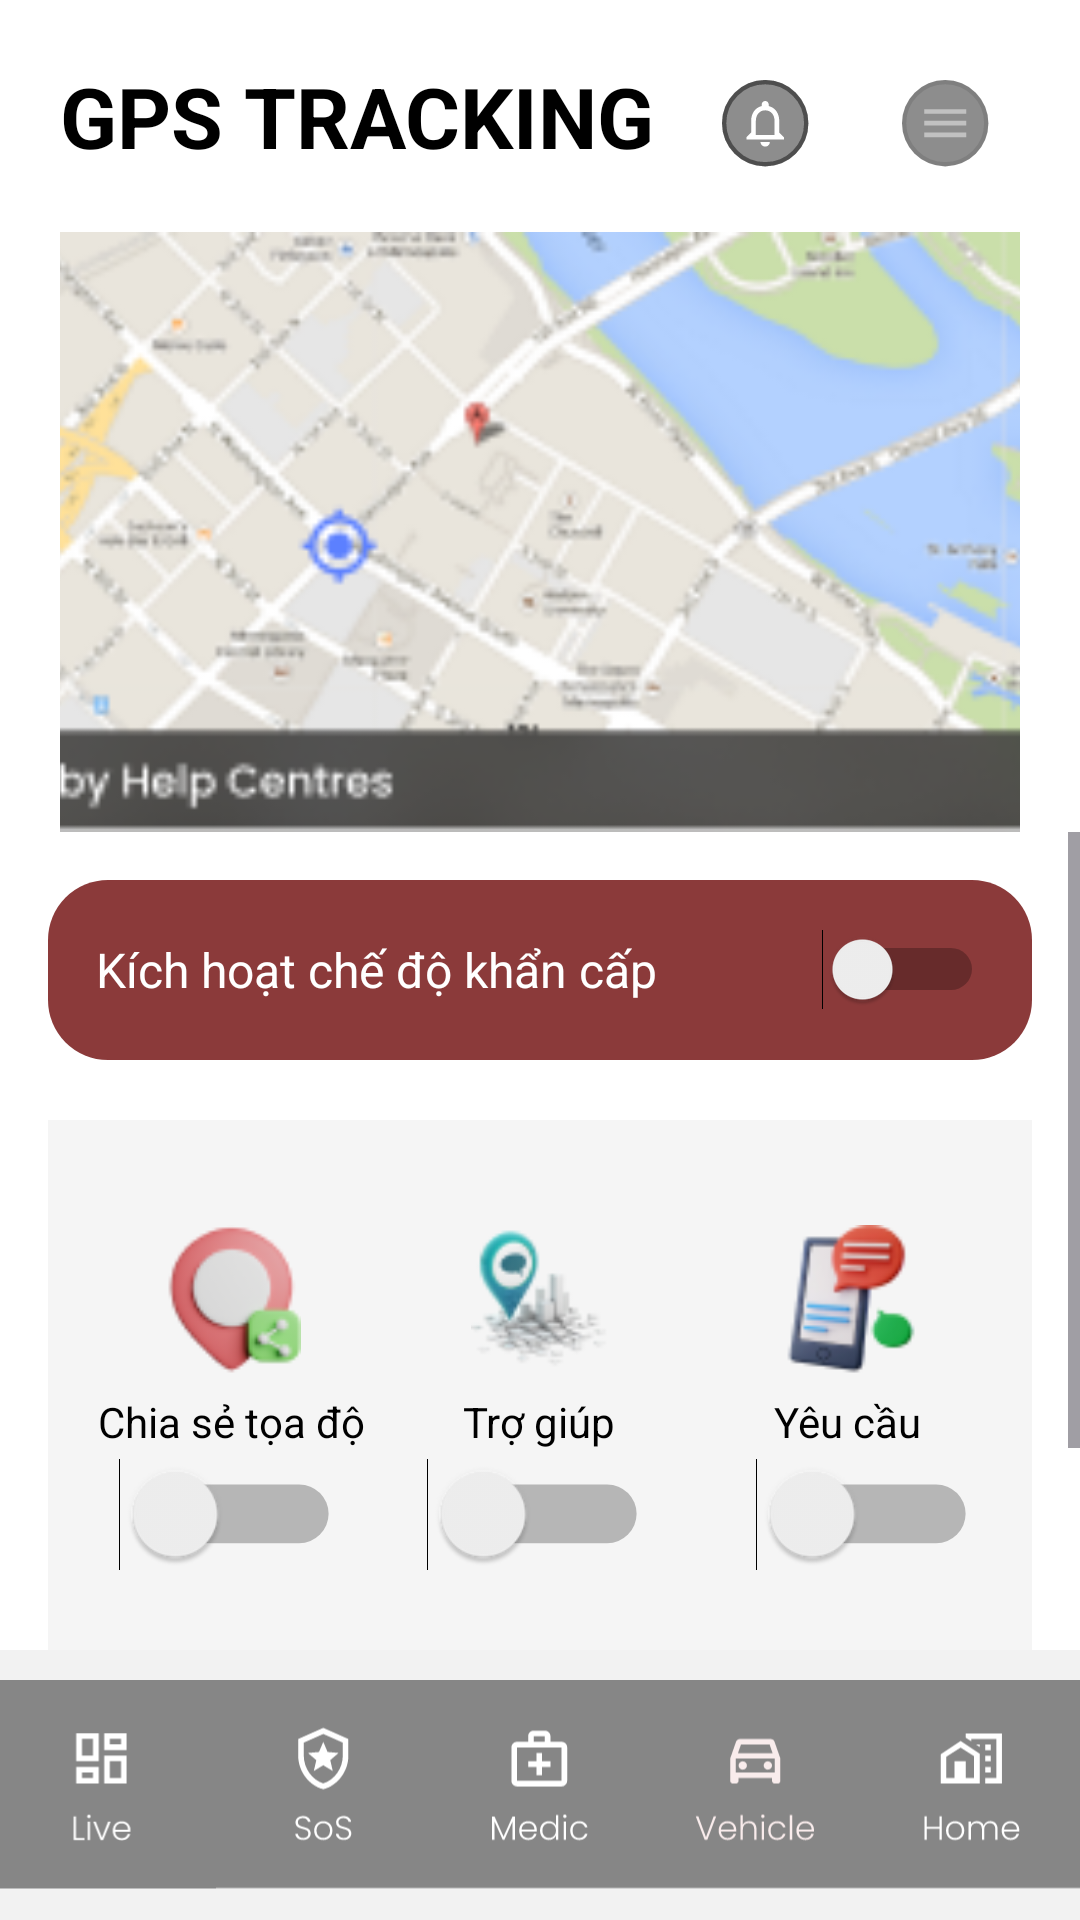

This screen was rendered from an Android layout file. Write that file and the resources it references.
<!-- AndroidManifest.xml: application theme Theme.Gps_tracking -->
<!-- res/layout/activity_main.xml -->
<?xml version="1.0" encoding="utf-8"?>
<androidx.constraintlayout.widget.ConstraintLayout
    android:id="@+id/main"
    xmlns:android="http://schemas.android.com/apk/res/android"
    xmlns:app="http://schemas.android.com/apk/res-auto"
    android:layout_width="match_parent"
    android:layout_height="match_parent"
    android:background="#FFFFFF">

    
    <TextView
        android:id="@+id/titleVehicle"
        android:layout_width="wrap_content"
        android:layout_height="wrap_content"
        android:text="GPS TRACKING "
        android:textSize="28sp"
        android:textStyle="bold"
        android:textColor="#000"
        android:layout_marginStart="20dp"
        android:layout_marginTop="20dp"
        app:layout_constraintTop_toTopOf="parent"
        app:layout_constraintStart_toStartOf="parent"/>

    
    <ImageButton
        android:id="@+id/btnNotification"
        android:layout_width="50dp"
        android:layout_height="50dp"
        android:background="@android:color/transparent"
        android:padding="10dp"
        app:srcCompat="@drawable/ic_notifications"
        app:layout_constraintTop_toTopOf="parent"
        app:layout_constraintEnd_toStartOf="@id/btnMenu"
        android:layout_marginTop="16dp"
        android:layout_marginEnd="10dp"/>

    
    <ImageButton
        android:id="@+id/btnMenu"
        android:layout_width="50dp"
        android:layout_height="50dp"
        android:background="@android:color/transparent"
        android:padding="10dp"
        app:srcCompat="@drawable/ic_vector"
        app:layout_constraintTop_toTopOf="parent"
        app:layout_constraintEnd_toEndOf="parent"
        android:layout_marginTop="16dp"
        android:layout_marginEnd="20dp"/>

    
    <ImageView
        android:id="@+id/imgMapPreview"
        android:layout_width="0dp"
        android:layout_height="200dp"
        android:layout_margin="20dp"
        android:scaleType="centerCrop"
        android:src="@drawable/map_preview"
        android:clickable="true"
        android:focusable="true"
        android:foreground="?attr/selectableItemBackground"
        app:layout_constraintTop_toBottomOf="@id/titleVehicle"
        app:layout_constraintStart_toStartOf="parent"
        app:layout_constraintEnd_toEndOf="parent"/>

    
    <ScrollView
        android:id="@+id/contentArea"
        android:layout_width="0dp"
        android:layout_height="0dp"
        app:layout_constraintTop_toBottomOf="@id/imgMapPreview"
        app:layout_constraintBottom_toTopOf="@id/bottomMenu"
        app:layout_constraintStart_toStartOf="parent"
        app:layout_constraintEnd_toEndOf="parent">

        <LinearLayout
            android:layout_width="match_parent"
            android:layout_height="wrap_content"
            android:orientation="vertical"
            android:padding="16dp">

            

            
            <LinearLayout
                android:layout_width="match_parent"
                android:layout_height="60dp"
                android:background="@drawable/bg_emergency"
                android:gravity="center_vertical"
                android:padding="16dp">

                <TextView
                    android:layout_width="0dp"
                    android:layout_height="wrap_content"
                    android:layout_weight="1"
                    android:text="Kích hoạt chế độ khẩn cấp "
                    android:textColor="#FFFFFF"
                    android:textSize="16sp" />

                <Switch
                    android:id="@+id/switchEmergency"
                    android:layout_width="wrap_content"
                    android:layout_height="wrap_content" />
            </LinearLayout>

            <LinearLayout
                android:layout_width="match_parent"
                android:layout_height="180dp"
                android:layout_marginTop="20dp"
                android:background="#F5F5F5"
                android:orientation="horizontal"
                android:padding="10dp"
                android:weightSum="3">

                
                <LinearLayout
                    android:layout_width="0dp"
                    android:layout_height="match_parent"
                    android:layout_weight="1"
                    android:gravity="center"
                    android:orientation="vertical">

                    <ImageView
                        android:layout_width="50dp"
                        android:layout_height="50dp"
                        android:src="@drawable/ic_location"
                        android:scaleType="fitCenter"/>

                    <TextView
                        android:layout_width="wrap_content"
                        android:layout_height="wrap_content"
                        android:layout_marginTop="6dp"
                        android:text="Chia sẻ tọa độ"
                        android:textColor="#000"
                        android:textSize="14sp" />

                    <Switch
                        android:id="@+id/switchLocation"
                        android:layout_width="wrap_content"
                        android:layout_height="wrap_content"
                        android:layout_marginTop="8dp"
                        android:scaleX="1.4"
                        android:scaleY="1.4" />
                </LinearLayout>

                
                <LinearLayout
                    android:layout_width="0dp"
                    android:layout_height="match_parent"
                    android:layout_weight="1"
                    android:gravity="center"
                    android:orientation="vertical">

                    <ImageView
                        android:layout_width="50dp"
                        android:layout_height="50dp"
                        android:src="@drawable/ic_assist"
                        android:scaleType="fitCenter"/>

                    <TextView
                        android:layout_width="wrap_content"
                        android:layout_height="wrap_content"
                        android:text="Trợ giúp"
                        android:textSize="14sp"
                        android:textColor="#000"
                        android:layout_marginTop="6dp"/>

                    <Switch
                        android:id="@+id/switchAssist"
                        android:layout_width="wrap_content"
                        android:layout_height="wrap_content"
                        android:layout_marginTop="8dp"
                        android:scaleX="1.4"
                        android:scaleY="1.4" />
                </LinearLayout>

                
                <LinearLayout
                    android:layout_width="0dp"
                    android:layout_height="match_parent"
                    android:layout_weight="1"
                    android:gravity="center"
                    android:orientation="vertical">

                    <ImageView
                        android:layout_width="50dp"
                        android:layout_height="50dp"
                        android:src="@drawable/ic_mechanic"
                        android:scaleType="fitCenter"/>

                    <TextView
                        android:layout_width="wrap_content"
                        android:layout_height="wrap_content"
                        android:text="Yêu cầu"
                        android:textSize="14sp"
                        android:textColor="#000"
                        android:layout_marginTop="6dp"/>

                    <Switch
                        android:id="@+id/switchMechanic"
                        android:layout_width="64dp"
                        android:layout_height="wrap_content"
                        android:layout_marginTop="8dp"
                        android:scaleX="1.4"
                        android:scaleY="1.4" />
                </LinearLayout>

            </LinearLayout>

            <TextView
                android:layout_width="match_parent"
                android:layout_height="50dp"
                android:layout_marginTop="20dp"
                android:layout_marginHorizontal="16dp"
                android:gravity="center"
                android:text="Gọi khẩn cấp"
                android:textColor="#E7DFDF"
                android:textStyle="bold"
                android:background="@drawable/bg_helpline"
                android:textSize="16sp"/>
        </LinearLayout>

    </ScrollView>

    
    <LinearLayout
        android:id="@+id/bottomMenu"
        android:layout_width="0dp"
        android:layout_height="90dp"
        android:orientation="horizontal"
        android:background="#F2F2F2"
        android:weightSum="5"
        app:layout_constraintBottom_toBottomOf="parent"
        app:layout_constraintStart_toStartOf="parent"
        app:layout_constraintEnd_toEndOf="parent">

        
        <LinearLayout
            android:id="@+id/btnLive"
            android:layout_width="0dp"
            android:layout_height="match_parent"
            android:layout_weight="1"
            android:gravity="center">

            <ImageView
                android:layout_width="80dp"
                android:layout_height="70dp"
                android:src="@drawable/ic_live"/>
        </LinearLayout>

        
        <LinearLayout
            android:id="@+id/btnSOS"
            android:layout_width="0dp"
            android:layout_height="match_parent"
            android:layout_weight="1"
            android:gravity="center">

            <ImageView
                android:layout_width="80dp"
                android:layout_height="70dp"
                android:src="@drawable/ic_sos"/>
        </LinearLayout>

        
        <LinearLayout
            android:id="@+id/btnMedic"
            android:layout_width="0dp"
            android:layout_height="match_parent"
            android:layout_weight="1"
            android:gravity="center">

            <ImageView
                android:layout_width="80dp"
                android:layout_height="70dp"
                android:src="@drawable/ic_medic"/>
        </LinearLayout>

        
        <LinearLayout
            android:id="@+id/btnVehicle"
            android:layout_width="0dp"
            android:layout_height="match_parent"
            android:layout_weight="1"
            android:gravity="center">

            <ImageView
                android:layout_width="80dp"
                android:layout_height="70dp"
                android:src="@drawable/ic_vehicle"/>
        </LinearLayout>

        
        <LinearLayout
            android:id="@+id/btnHome"
            android:layout_width="0dp"
            android:layout_height="match_parent"
            android:layout_weight="1"
            android:gravity="center">

            <ImageView
                android:layout_width="80dp"
                android:layout_height="70dp"
                android:src="@drawable/ic_home"/>
        </LinearLayout>

    </LinearLayout>

</androidx.constraintlayout.widget.ConstraintLayout>
<!-- resources referenced by this layout -->
<resources>
  <!-- drawable bg_emergency (drawable) -->
  <shape xmlns:android="http://schemas.android.com/apk/res/android">
  
      <solid android:color="#8B3A3A"/>
  
      <corners android:radius="20dp"/>
  
  </shape>
  <!-- drawable bg_helpline (drawable) -->
  <shape xmlns:android="http://schemas.android.com/apk/res/android">
  
      <solid android:color="#B45E5F5F"/>
  
      <corners android:radius="16dp"/>
  
  </shape>
  <!-- drawable ic_assist: png bitmap (drawable, 3926 bytes) -->
  <!-- drawable ic_home: vector/xml drawable (drawable, 3936 chars, omitted) -->
  <!-- drawable ic_live: vector/xml drawable (drawable, 2377 chars, omitted) -->
  <!-- drawable ic_location: png bitmap (drawable, 3531 bytes) -->
  <!-- drawable ic_mechanic: png bitmap (drawable, 4006 bytes) -->
  <!-- drawable ic_medic: vector/xml drawable (drawable, 4442 chars, omitted) -->
  <!-- drawable ic_notifications (drawable) -->
  <vector xmlns:android="http://schemas.android.com/apk/res/android"
      android:width="29dp"
      android:height="29dp"
      android:viewportWidth="29"
      android:viewportHeight="29">
    <path
        android:pathData="M14.4,14.4m-14.4,0a14.4,14.4 0,1 1,28.8 0a14.4,14.4 0,1 1,-28.8 0"
        android:fillColor="#000000"
        android:fillAlpha="0.45"/>
    <path
        android:pathData="M14.4,14.4m-13.68,0a13.68,13.68 0,1 1,27.36 0a13.68,13.68 0,1 1,-27.36 0"
        android:strokeAlpha="0.45"
        android:strokeWidth="1.44"
        android:fillColor="#00000000"
        android:strokeColor="#000000"/>
    <group>
      <clip-path
          android:pathData="M5.04,5.04h18.72v18.72h-18.72z"/>
      <path
          android:pathData="M14.4,22.2C15.258,22.2 15.96,21.498 15.96,20.64H12.84C12.84,21.498 13.542,22.2 14.4,22.2ZM19.08,17.52V13.62C19.08,11.225 17.809,9.221 15.57,8.69V8.16C15.57,7.513 15.047,6.99 14.4,6.99C13.753,6.99 13.23,7.513 13.23,8.16V8.69C10.999,9.221 9.72,11.218 9.72,13.62V17.52L8.16,19.08V19.86H20.64V19.08L19.08,17.52ZM17.52,18.3H11.28V13.62C11.28,11.686 12.458,10.11 14.4,10.11C16.342,10.11 17.52,11.686 17.52,13.62V18.3Z"
          android:fillColor="#ffffff"/>
    </group>
  </vector>
  <!-- drawable ic_sos: vector/xml drawable (drawable, 4608 chars, omitted) -->
  <!-- drawable ic_vector (drawable) -->
  <vector xmlns:android="http://schemas.android.com/apk/res/android"
      android:width="29dp"
      android:height="29dp"
      android:viewportWidth="29"
      android:viewportHeight="29">
    <path
        android:pathData="M14.4,14.4m-14.4,0a14.4,14.4 0,1 1,28.8 0a14.4,14.4 0,1 1,-28.8 0"
        android:fillColor="#000000"
        android:fillAlpha="0.45"/>
    <path
        android:pathData="M14.4,14.4m-13.68,0a13.68,13.68 0,1 1,27.36 0a13.68,13.68 0,1 1,-27.36 0"
        android:strokeAlpha="0.1"
        android:strokeWidth="1.44"
        android:fillColor="#00000000"
        android:strokeColor="#000000"/>
    <group>
      <clip-path
          android:pathData="M5.04,5.04h18.72v18.72h-18.72z"/>
      <path
          android:pathData="M7.38,19.08H21.42V17.52H7.38V19.08ZM7.38,15.18H21.42V13.62H7.38V15.18ZM7.38,9.72V11.28H21.42V9.72H7.38Z"
          android:fillColor="#C1C1C1"/>
    </group>
  </vector>
  <!-- drawable ic_vehicle: vector/xml drawable (drawable, 5244 chars, omitted) -->
  <!-- drawable map_preview: png bitmap (drawable, 48318 bytes) -->
  <style name="Theme.Gps_tracking" parent="Base.Theme.Gps_tracking">
          <item name="android:statusBarColor">@android:color/transparent</item>
      </style>
  <style name="Base.Theme.Gps_tracking" parent="Theme.Material3.DayNight.NoActionBar">
          
      </style>
</resources>
